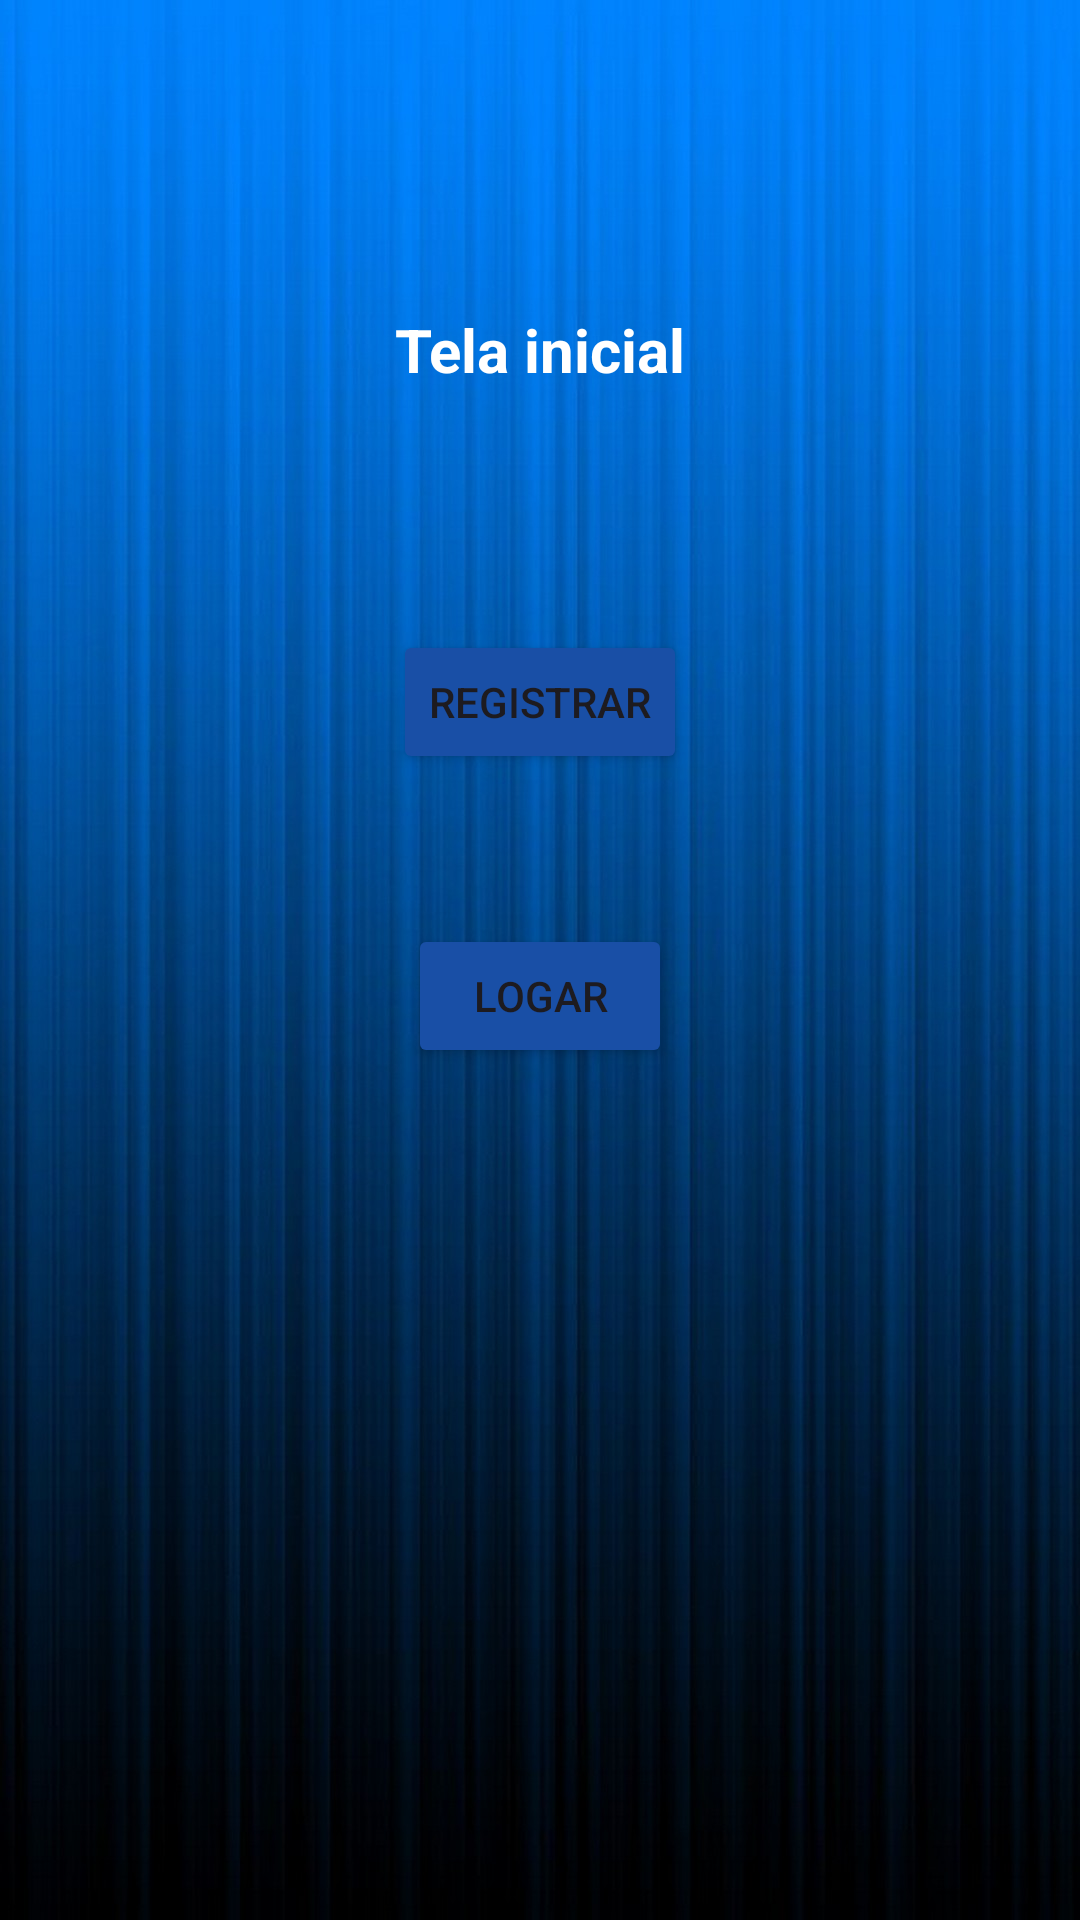

Layout XML and referenced resources for this Android screen:
<!-- AndroidManifest.xml: application theme Theme.AppCalculadoraSalario -->
<!-- res/layout/activity_main.xml -->
<?xml version="1.0" encoding="utf-8"?>
<androidx.constraintlayout.widget.ConstraintLayout xmlns:android="http://schemas.android.com/apk/res/android"
    xmlns:app="http://schemas.android.com/apk/res-auto"
    xmlns:tools="http://schemas.android.com/tools"
    android:id="@+id/main"
    android:layout_width="match_parent"
    android:layout_height="match_parent"
    tools:context=".MainActivity"
    android:background="@drawable/back5">

    <TextView
        android:id="@+id/textView"
        android:layout_width="wrap_content"
        android:layout_height="wrap_content"
        android:layout_marginStart="20dp"
        android:layout_marginTop="50dp"
        android:layout_marginEnd="20dp"
        android:text="Tela inicial"
        android:textColor="@color/white"
        android:textSize="20sp"
        android:textStyle="bold"
        app:layout_constraintBottom_toBottomOf="parent"
        app:layout_constraintEnd_toEndOf="parent"
        app:layout_constraintStart_toStartOf="parent"
        app:layout_constraintTop_toTopOf="parent"
        app:layout_constraintVertical_bias="0.094" />

    <Button
        android:id="@+id/btnRegistrarEntrar"
        android:layout_width="wrap_content"
        android:layout_height="wrap_content"
        android:layout_marginStart="20dp"
        android:layout_marginTop="80dp"
        android:layout_marginEnd="20dp"
        android:backgroundTint="@color/blue"
        android:text="Registrar"
        app:layout_constraintEnd_toEndOf="parent"
        app:layout_constraintStart_toStartOf="parent"
        app:layout_constraintTop_toBottomOf="@+id/textView" />

    <Button
        android:id="@+id/btnLogarEntrar"
        android:layout_width="wrap_content"
        android:layout_height="wrap_content"
        android:layout_marginStart="20dp"
        android:layout_marginTop="50dp"
        android:layout_marginEnd="20dp"
        android:backgroundTint="@color/blue"
        android:text="Logar"
        app:layout_constraintEnd_toEndOf="parent"
        app:layout_constraintStart_toStartOf="parent"
        app:layout_constraintTop_toBottomOf="@+id/btnRegistrarEntrar" />

</androidx.constraintlayout.widget.ConstraintLayout>
<!-- resources referenced by this layout -->
<resources>
  <color name="blue">#194fa6</color>
  <color name="white">#FFFFFFFF</color>
  <!-- drawable back5: jpg bitmap (drawable, 160003 bytes) -->
  <style name="Theme.AppCalculadoraSalario" parent="Base.Theme.AppCalculadoraSalario" />
  <style name="Base.Theme.AppCalculadoraSalario" parent="Theme.Material3.DayNight.NoActionBar">
          
          
      </style>
</resources>
